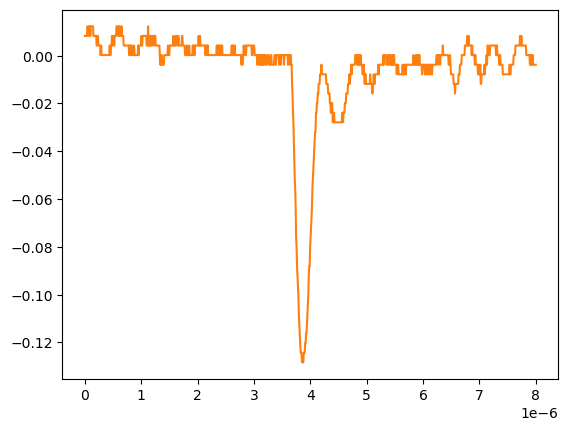

Values plotted in this chart, from the file beside it:
# KEYSIGHT TECHNOLOGIES, MSO-X 3024T, MY58262555, 07.30.2019051434
# time, 1
# 2024-09-12 15:47:07.049927
0.000000000000000000e+00, 8.301499999999999851e-03
8.008008008008007187e-09, 8.301499999999999851e-03
1.601601601601601437e-08, 8.301499999999999851e-03
2.402402402402402322e-08, 8.301499999999999851e-03
3.203203203203202875e-08, 8.301499999999999851e-03
4.004004004004003428e-08, 8.301499999999999851e-03
4.804804804804804643e-08, 1.232160000000000026e-02
5.605605605605605196e-08, 8.301499999999999851e-03
6.406406406406405750e-08, 8.301499999999999851e-03
7.207207207207206965e-08, 1.232160000000000026e-02
8.008008008008006856e-08, 1.232160000000000026e-02
8.808808808808808071e-08, 1.232160000000000026e-02
9.609609609609609286e-08, 8.301499999999999851e-03
1.041041041041040918e-07, 1.232160000000000026e-02
1.121121121121121039e-07, 1.232160000000000026e-02
1.201201201201201028e-07, 1.232160000000000026e-02
1.281281281281281150e-07, 1.232160000000000026e-02
1.361361361361361271e-07, 1.232160000000000026e-02
1.441441441441441393e-07, 1.232160000000000026e-02
1.521521521521521250e-07, 8.301499999999999851e-03
1.601601601601601371e-07, 8.301499999999999851e-03
1.681681681681681493e-07, 8.301499999999999851e-03
1.761761761761761614e-07, 8.301499999999999851e-03
1.841841841841841736e-07, 8.301499999999999851e-03
1.921921921921921857e-07, 8.301499999999999851e-03
2.002002002002001714e-07, 8.301499999999999851e-03
2.082082082082081836e-07, 4.281410000000000250e-03
2.162162162162161957e-07, 4.281410000000000250e-03
2.242242242242242079e-07, 8.301499999999999851e-03
2.322322322322322200e-07, 8.301499999999999851e-03
2.402402402402402057e-07, 4.281410000000000250e-03
2.482482482482482178e-07, 4.281410000000000250e-03
2.562562562562562300e-07, 4.281410000000000250e-03
2.642642642642642421e-07, 4.281410000000000250e-03
2.722722722722722543e-07, 4.281410000000000250e-03
2.802802802802802664e-07, 2.613070000000000106e-04
2.882882882882882786e-07, 4.281410000000000250e-03
2.962962962962962907e-07, 2.613070000000000106e-04
3.043043043043042499e-07, 2.613070000000000106e-04
3.123123123123122621e-07, 2.613070000000000106e-04
3.203203203203202742e-07, 2.613070000000000106e-04
3.283283283283282864e-07, 2.613070000000000106e-04
3.363363363363362985e-07, 2.613070000000000106e-04
3.443443443443443107e-07, 2.613070000000000106e-04
3.523523523523523228e-07, 2.613070000000000106e-04
3.603603603603603350e-07, 2.613070000000000106e-04
3.683683683683683471e-07, 2.613070000000000106e-04
3.763763763763763593e-07, 2.613070000000000106e-04
3.843843843843843714e-07, 2.613070000000000106e-04
3.923923923923923307e-07, 2.613070000000000106e-04
4.004004004004003428e-07, 2.613070000000000106e-04
4.084084084084083550e-07, 2.613070000000000106e-04
4.164164164164163671e-07, 2.613070000000000106e-04
4.244244244244243793e-07, 2.613070000000000106e-04
4.324324324324323914e-07, 2.613070000000000106e-04
4.404404404404404036e-07, 4.281410000000000250e-03
4.484484484484484157e-07, 2.613070000000000106e-04
4.564564564564564279e-07, 2.613070000000000106e-04
... 942 more rows
